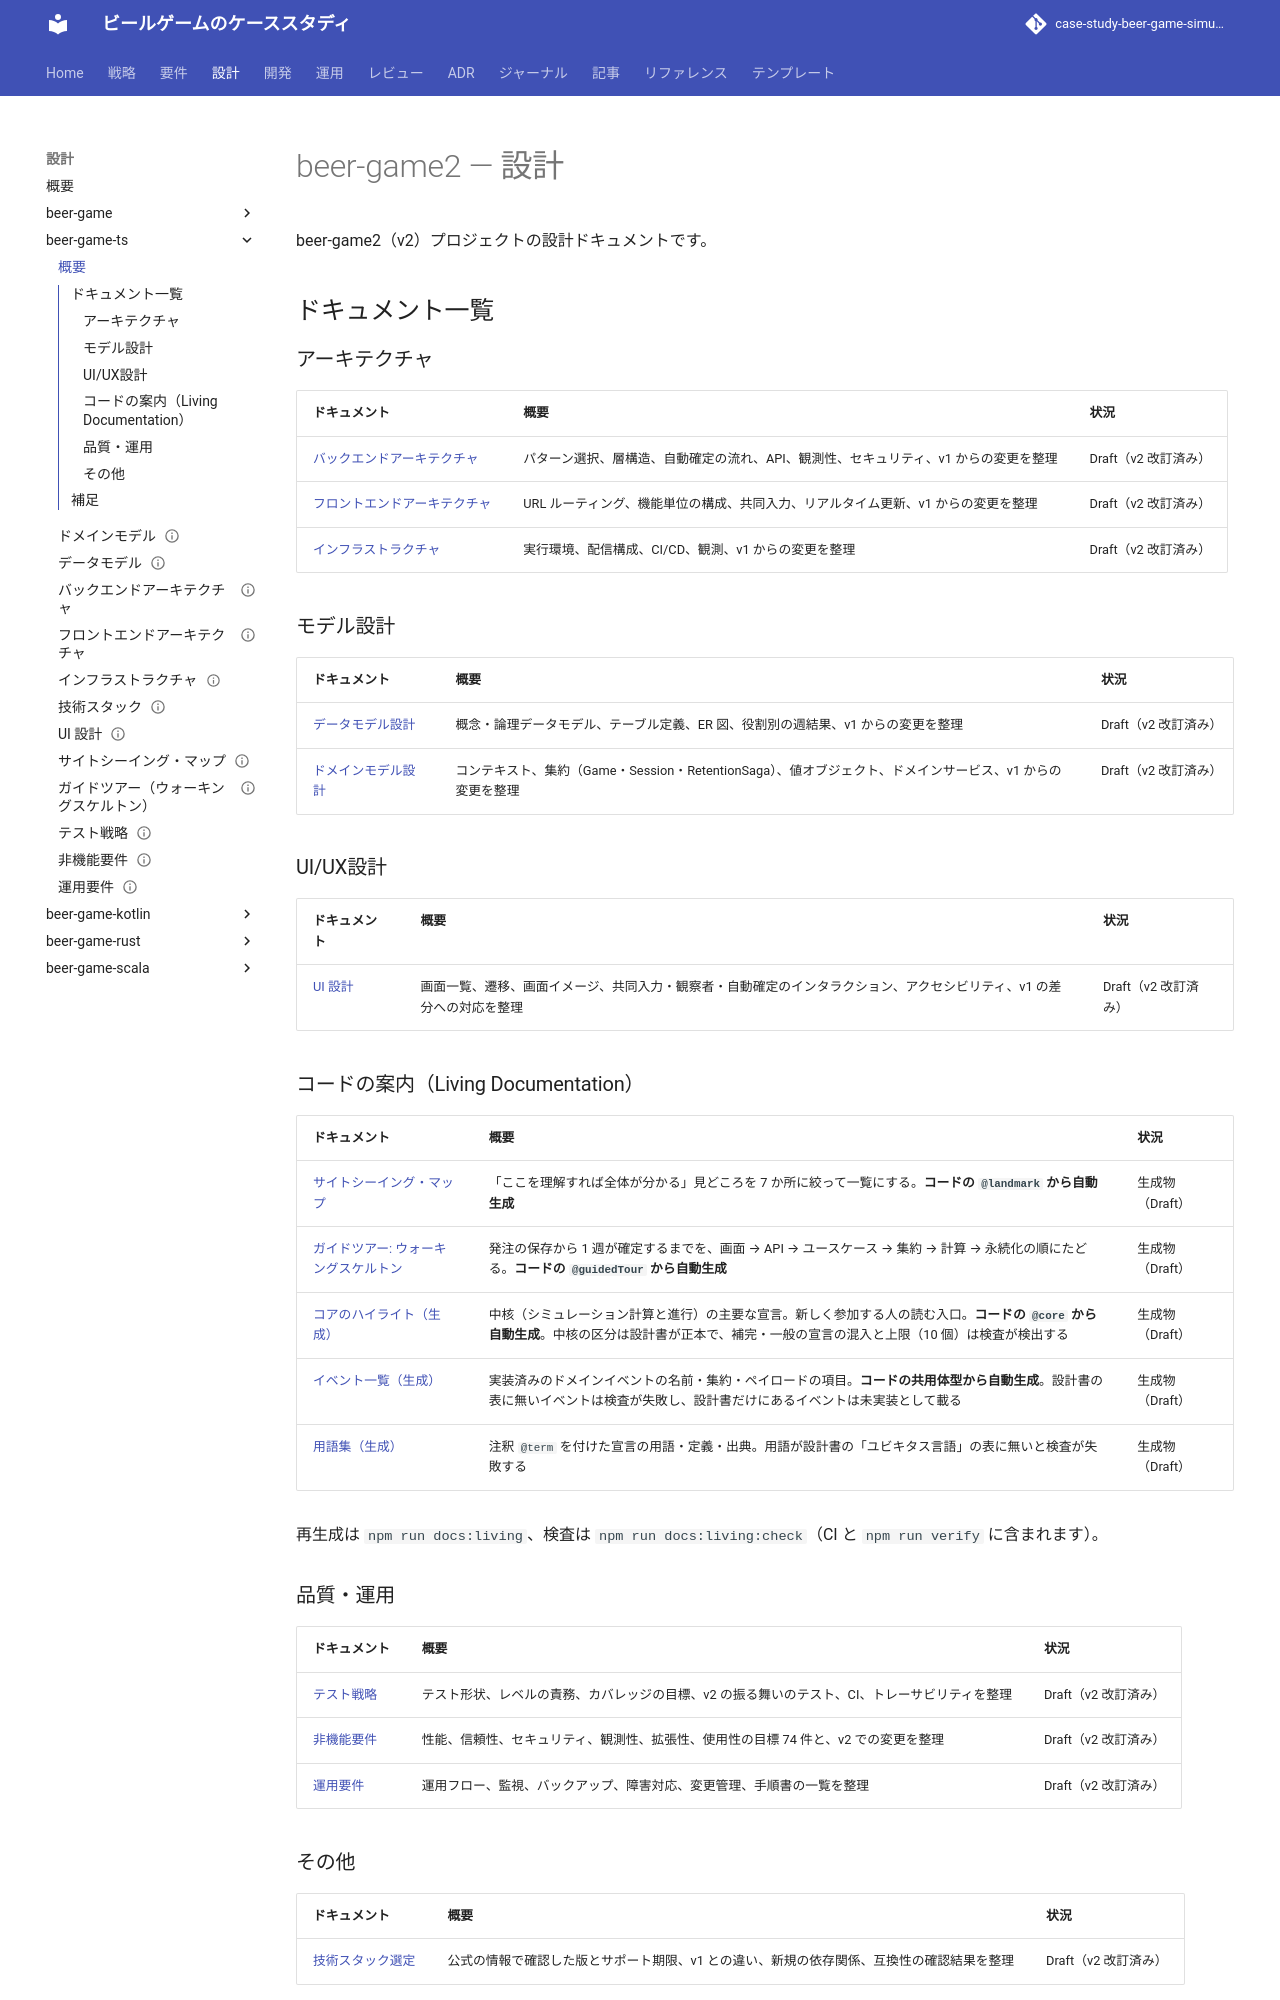

repository: k2works/case-study-beer-game-simulation · page: develop/design/beer-game-ts/index.html · generator: mkdocs

# beer-game2 — 設計

beer-game2（v2）プロジェクトの設計ドキュメントです。

## ドキュメント一覧

### アーキテクチャ

| ドキュメント | 概要 | 状況 |
| :--- | :--- | :--- |
| [バックエンドアーキテクチャ](./architecture-backend.md) | パターン選択、層構造、自動確定の流れ、API、観測性、セキュリティ、v1 からの変更を整理 | Draft（v2 改訂済み） |
| [フロントエンドアーキテクチャ](./architecture-frontend.md) | URL ルーティング、機能単位の構成、共同入力、リアルタイム更新、v1 からの変更を整理 | Draft（v2 改訂済み） |
| [インフラストラクチャ](./architecture-infrastructure.md) | 実行環境、配信構成、CI/CD、観測、v1 からの変更を整理 | Draft（v2 改訂済み） |

### モデル設計

| ドキュメント | 概要 | 状況 |
| :--- | :--- | :--- |
| [データモデル設計](./data-model.md) | 概念・論理データモデル、テーブル定義、ER 図、役割別の週結果、v1 からの変更を整理 | Draft（v2 改訂済み） |
| [ドメインモデル設計](./domain-model.md) | コンテキスト、集約（Game・Session・RetentionSaga）、値オブジェクト、ドメインサービス、v1 からの変更を整理 | Draft（v2 改訂済み） |

### UI/UX設計

| ドキュメント | 概要 | 状況 |
| :--- | :--- | :--- |
| [UI 設計](./ui-design.md) | 画面一覧、遷移、画面イメージ、共同入力・観察者・自動確定のインタラクション、アクセシビリティ、v1 の差分への対応を整理 | Draft（v2 改訂済み） |

### コードの案内（Living Documentation）

| ドキュメント | 概要 | 状況 |
| :--- | :--- | :--- |
| [サイトシーイング・マップ](./sightseeing-map.md) | 「ここを理解すれば全体が分かる」見どころを 7 か所に絞って一覧にする。**コードの `@landmark` から自動生成** | 生成物（Draft） |
| [ガイドツアー: ウォーキングスケルトン](./guided-tour-walking-skeleton.md) | 発注の保存から 1 週が確定するまでを、画面 → API → ユースケース → 集約 → 計算 → 永続化の順にたどる。**コードの `@guidedTour` から自動生成** | 生成物（Draft） |
| [コアのハイライト（生成）](./generated/core-highlight.md) | 中核（シミュレーション計算と進行）の主要な宣言。新しく参加する人の読む入口。**コードの `@core` から自動生成**。中核の区分は設計書が正本で、補完・一般の宣言の混入と上限（10 個）は検査が検出する | 生成物（Draft） |
| [イベント一覧（生成）](./generated/events.md) | 実装済みのドメインイベントの名前・集約・ペイロードの項目。**コードの共用体型から自動生成**。設計書の表に無いイベントは検査が失敗し、設計書だけにあるイベントは未実装として載る | 生成物（Draft） |
| [用語集（生成）](./generated/glossary.md) | 注釈 `@term` を付けた宣言の用語・定義・出典。用語が設計書の「ユビキタス言語」の表に無いと検査が失敗する | 生成物（Draft） |

再生成は `npm run docs:living`、検査は `npm run docs:living:check`（CI と `npm run verify` に含まれます）。
